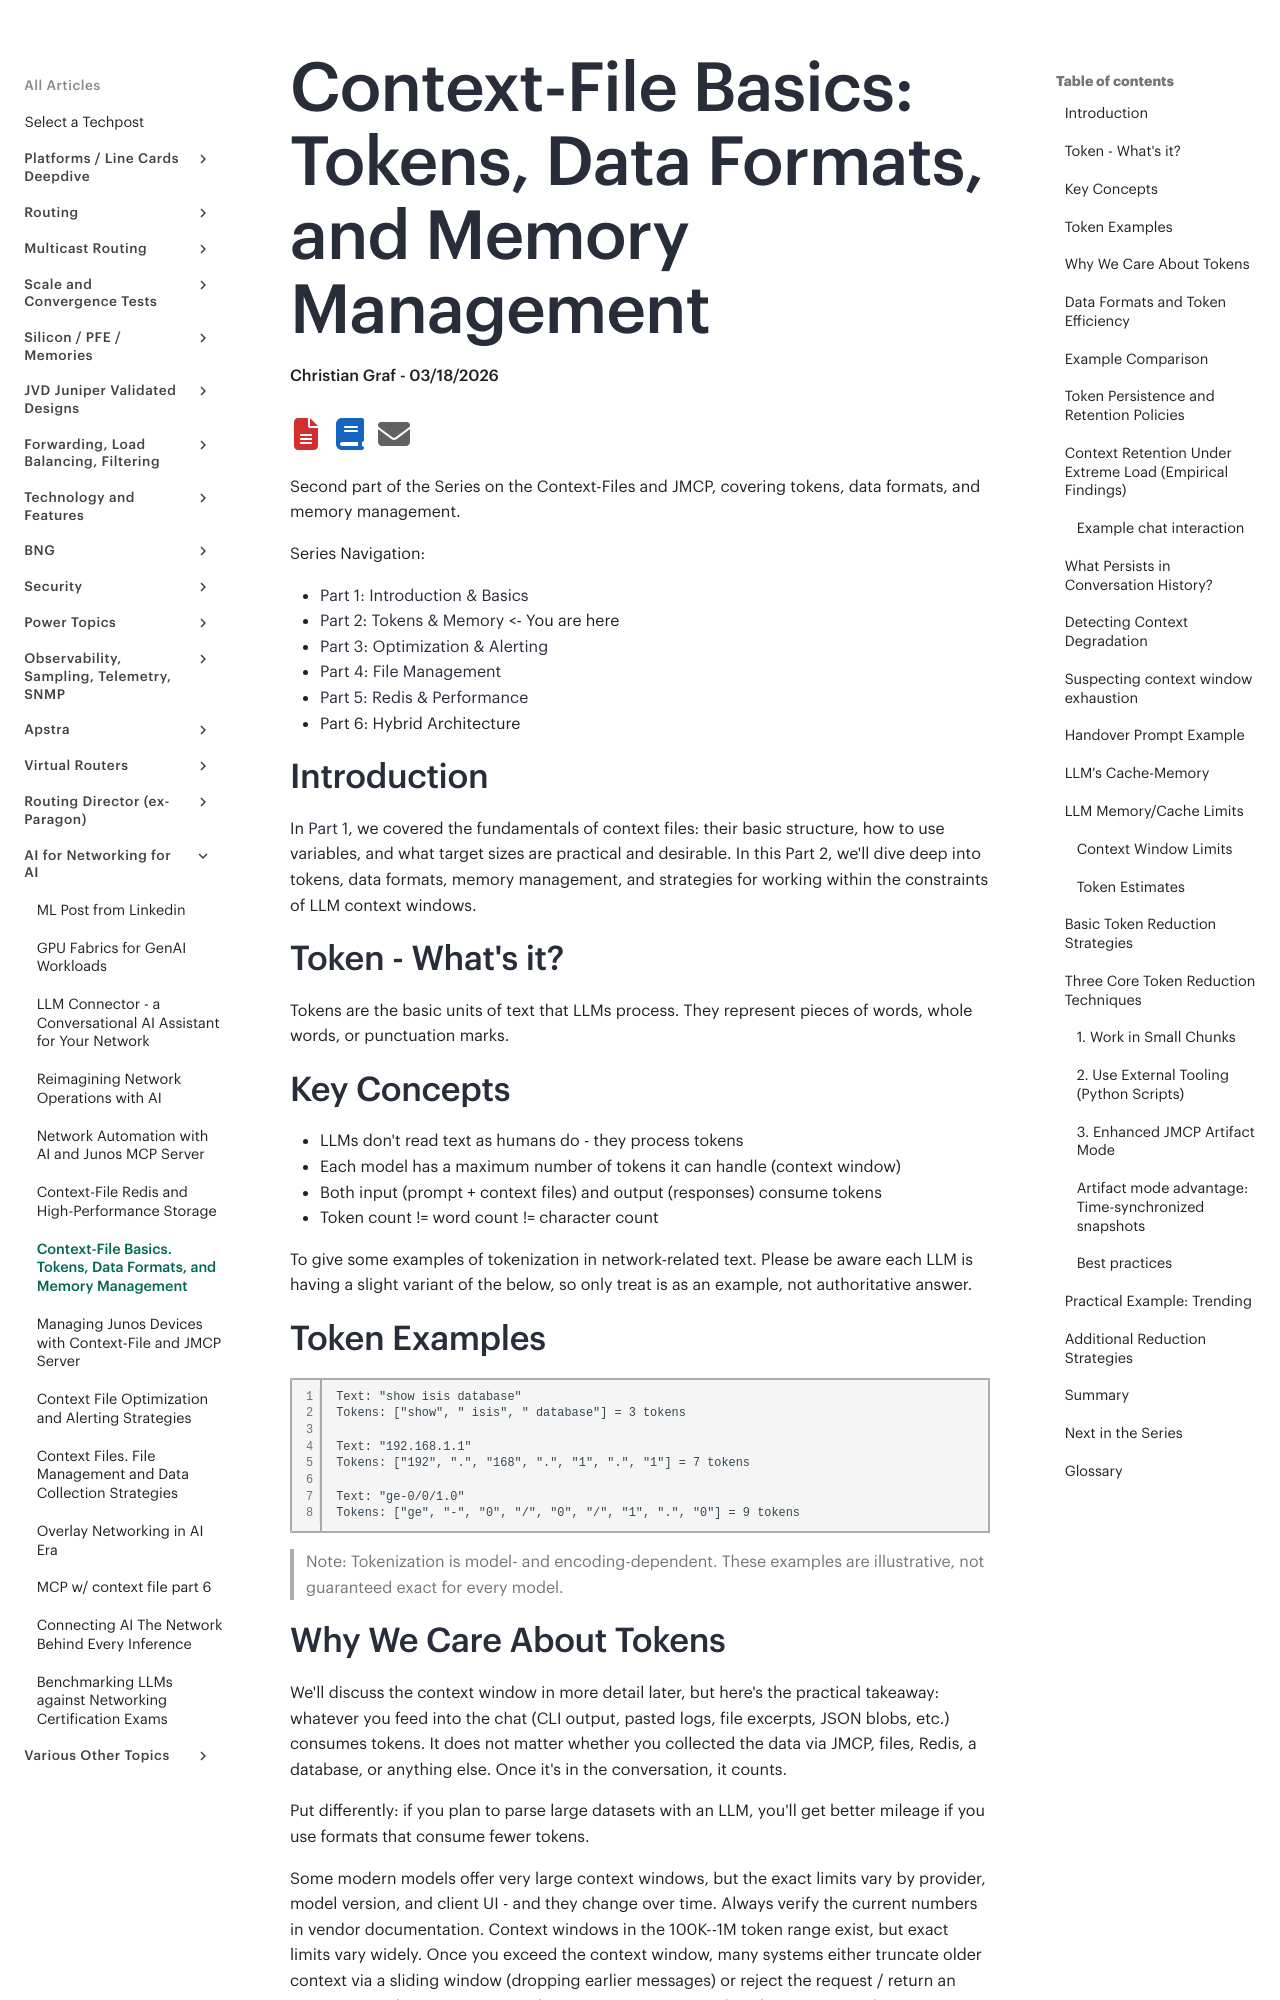

repository: Juniper/techpost · page: articles/context-file-basics-tokens-and-memory-management/article/index.html · generator: mkdocs

# Context-File Basics: Tokens, Data Formats, and Memory Management

**Christian Graf - 03/18/2026**

Second part of the Series on the Context-Files and JMCP, covering tokens, data formats, and memory management.

Series Navigation:

- [Part 1: Introduction & Basics](https://techpost.hpe.com/articles/managing-junos-devices-with-context-file/article)
- [Part 2: Tokens & Memory](https://techpost.hpe.com/articles/context-file-basics-tokens-and-memory-management/article) <- You are here
- [Part 3: Optimization & Alerting](https://techpost.hpe.com/articles/context-file-optimization-and-alerting-strategies/article)
- [Part 4: File Management](https://techpost.hpe.com/articles/file-management-and-data-collection-strategies/article)
- [Part 5: Redis & Performance](https://techpost.hpe.com/articles/context-file-redis-and-high-performance-storage/article)
- Part 6: Hybrid Architecture

## Introduction

In [Part 1](https://techpost.hpe.com/articles/managing-junos-devices-with-context-file/article), we covered the fundamentals of context files: their basic structure, how to use variables, and what target sizes are practical and desirable. In this Part 2, we'll dive deep into tokens, data formats, memory management, and strategies for working within the constraints of LLM context windows.

## Token - What's it?

Tokens are the basic units of text that LLMs process. They represent pieces of words, whole words, or punctuation marks.

## Key Concepts

- LLMs don't read text as humans do - they process tokens
- Each model has a maximum number of tokens it can handle (context window)
- Both input (prompt + context files) and output (responses) consume tokens
- Token count != word count != character count

To give some examples of tokenization in network-related text. Please be aware each LLM is having a slight variant of the below, so only treat is as an example, not authoritative answer.

## Token Examples

```
Text: "show isis database"
Tokens: ["show", " isis", " database"] = 3 tokens

Text: "192.168.1.1"
Tokens: ["192", ".", "168", ".", "1", ".", "1"] = 7 tokens

Text: "ge-0/0/1.0"
Tokens: ["ge", "-", "0", "/", "0", "/", "1", ".", "0"] = 9 tokens
```

> Note: Tokenization is model- and encoding-dependent. These examples are illustrative, not guaranteed exact for every model.
